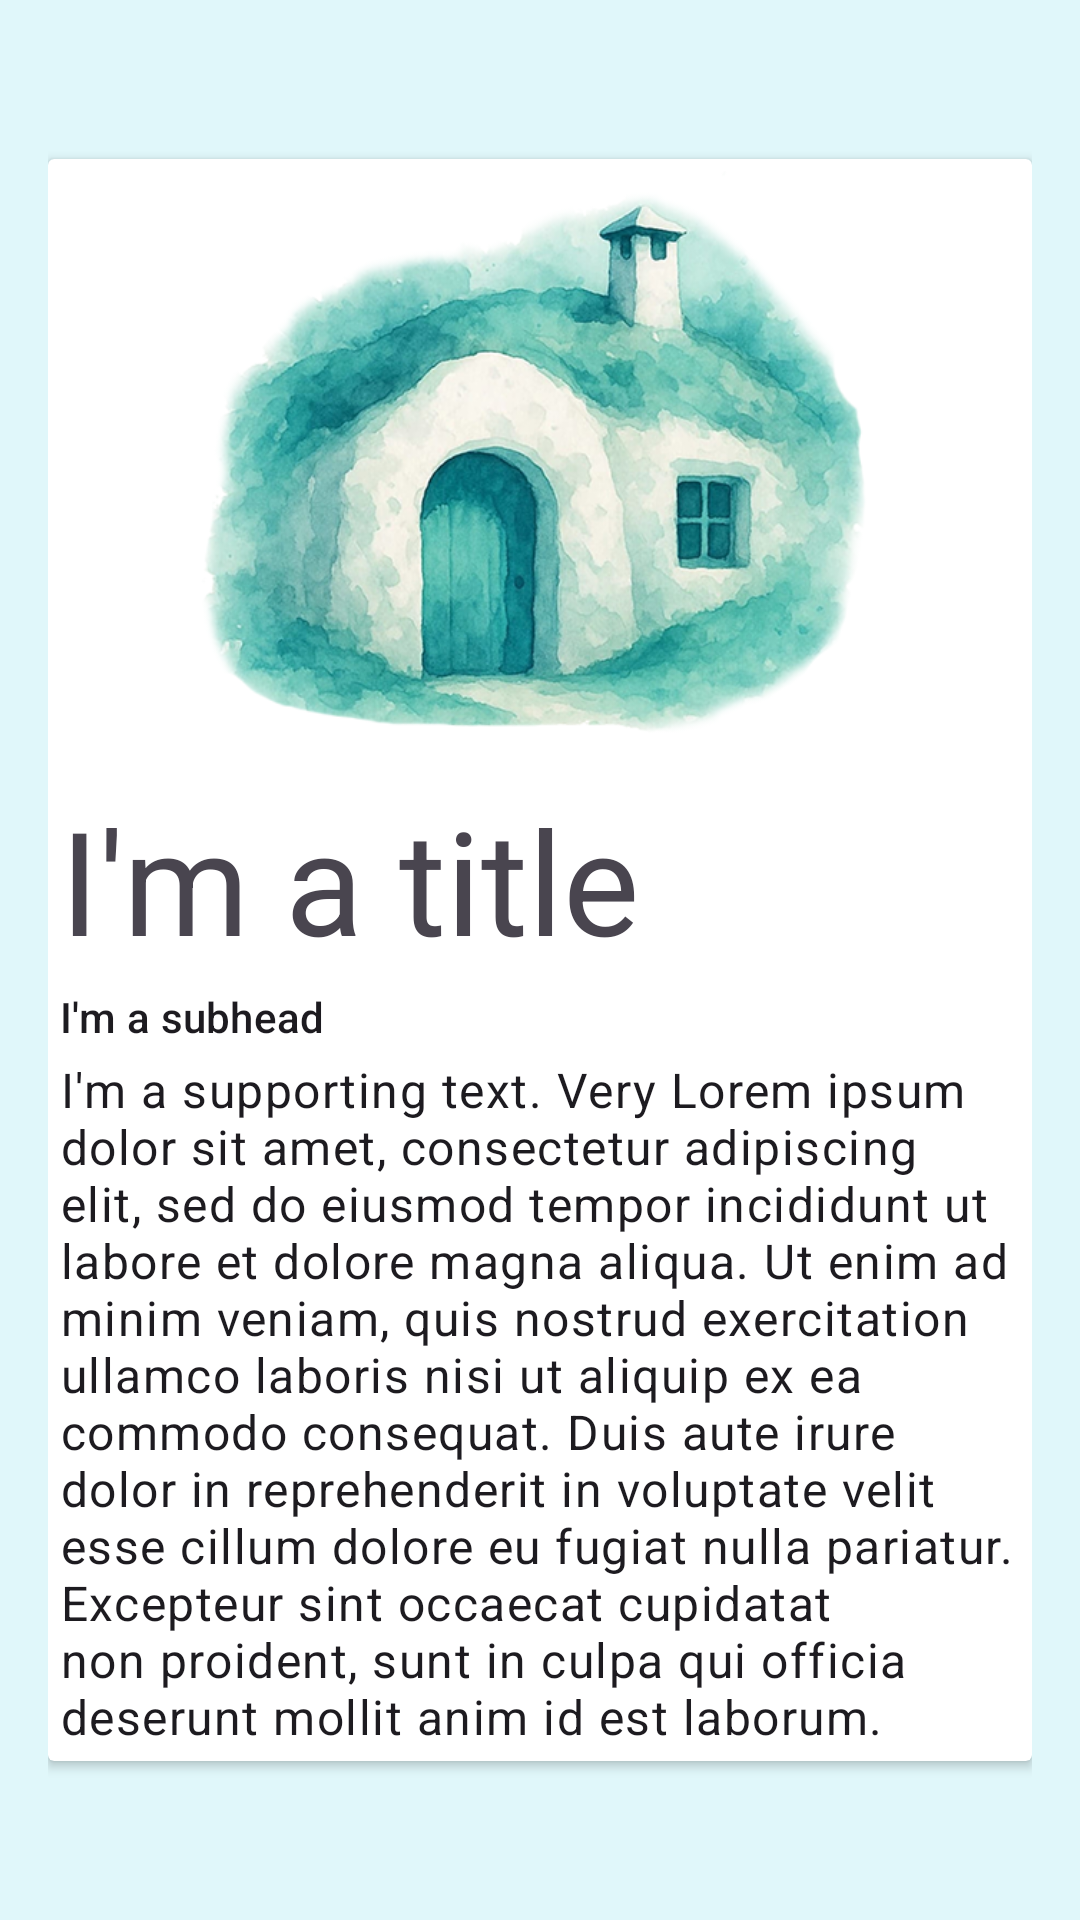

Android layout source for this screen:
<!-- AndroidManifest.xml: application theme Theme.HalimaApp -->
<!-- res/layout/ejemplo_cardview.xml -->
<?xml version="1.0" encoding="utf-8"?>
<androidx.constraintlayout.widget.ConstraintLayout
    xmlns:android="http://schemas.android.com/apk/res/android"
    xmlns:app="http://schemas.android.com/apk/res-auto"
    android:padding="16dp"
    android:background="#E0F7FA"
    android:layout_width="match_parent"
    android:layout_height="match_parent">

    <androidx.cardview.widget.CardView
        android:layout_width="match_parent"
        android:layout_height="wrap_content"
        app:layout_constraintBottom_toBottomOf="parent"
        app:layout_constraintEnd_toEndOf="parent"
        app:layout_constraintStart_toStartOf="parent"
        app:layout_constraintTop_toTopOf="parent">

        <androidx.constraintlayout.widget.ConstraintLayout
            android:layout_width="match_parent"
            android:layout_height="match_parent"
            android:padding="4dp">

            <ImageView
                android:id="@+id/header_image"
                android:layout_width="match_parent"
                android:layout_height="200dp"
                android:src="@drawable/logo"
                app:layout_constraintEnd_toEndOf="parent"
                app:layout_constraintStart_toStartOf="parent"
                app:layout_constraintTop_toTopOf="parent" />


            <TextView
                android:id="@+id/title"
                style="@style/TextAppearance.MaterialComponents.Headline3"
                android:layout_width="match_parent"
                android:layout_height="wrap_content"
                android:layout_marginTop="4dp"
                android:text="I'm a title"
                app:layout_constraintEnd_toEndOf="parent"
                app:layout_constraintHorizontal_bias="0.0"
                app:layout_constraintStart_toStartOf="parent"
                app:layout_constraintTop_toBottomOf="@id/header_image" />

            <TextView
                android:id="@+id/subhead"
                style="@style/TextAppearance.MaterialComponents.Subtitle2"
                android:layout_width="match_parent"
                android:layout_height="wrap_content"
                android:layout_marginTop="4dp"
                android:text="I'm a subhead"
                app:layout_constraintEnd_toEndOf="parent"
                app:layout_constraintStart_toStartOf="parent"
                app:layout_constraintTop_toBottomOf="@id/title" />

            <TextView
                android:id="@+id/body"
                style="@style/TextAppearance.MaterialComponents.Body1"
                android:layout_width="match_parent"
                android:layout_height="wrap_content"
                android:layout_marginTop="4dp"
                android:text="I'm a supporting text. Very Lorem ipsum dolor sit amet, consectetur adipiscing elit, sed do eiusmod tempor incididunt ut labore et dolore magna aliqua. Ut enim ad minim veniam, quis nostrud exercitation ullamco laboris nisi ut aliquip ex ea commodo consequat. Duis aute irure dolor in reprehenderit in voluptate velit esse cillum dolore eu fugiat nulla pariatur. Excepteur sint occaecat cupidatat non proident, sunt in culpa qui officia deserunt mollit anim id est laborum."
                app:layout_constraintEnd_toEndOf="parent"
                app:layout_constraintStart_toStartOf="parent"
                app:layout_constraintTop_toBottomOf="@id/subhead" />
        </androidx.constraintlayout.widget.ConstraintLayout>
    </androidx.cardview.widget.CardView>
</androidx.constraintlayout.widget.ConstraintLayout>
<!-- resources referenced by this layout -->
<resources>
  <!-- drawable logo: png bitmap (drawable, 301745 bytes) -->
  <style name="Theme.HalimaApp" parent="Base.Theme.HalimaApp" />
  <style name="Base.Theme.HalimaApp" parent="Theme.Material3.DayNight.NoActionBar">
  
          
          <item name="colorSurfaceContainer">@color/cajas</item>
  
  
      </style>
  <color name="cajas">#5dbeb1</color>
</resources>
